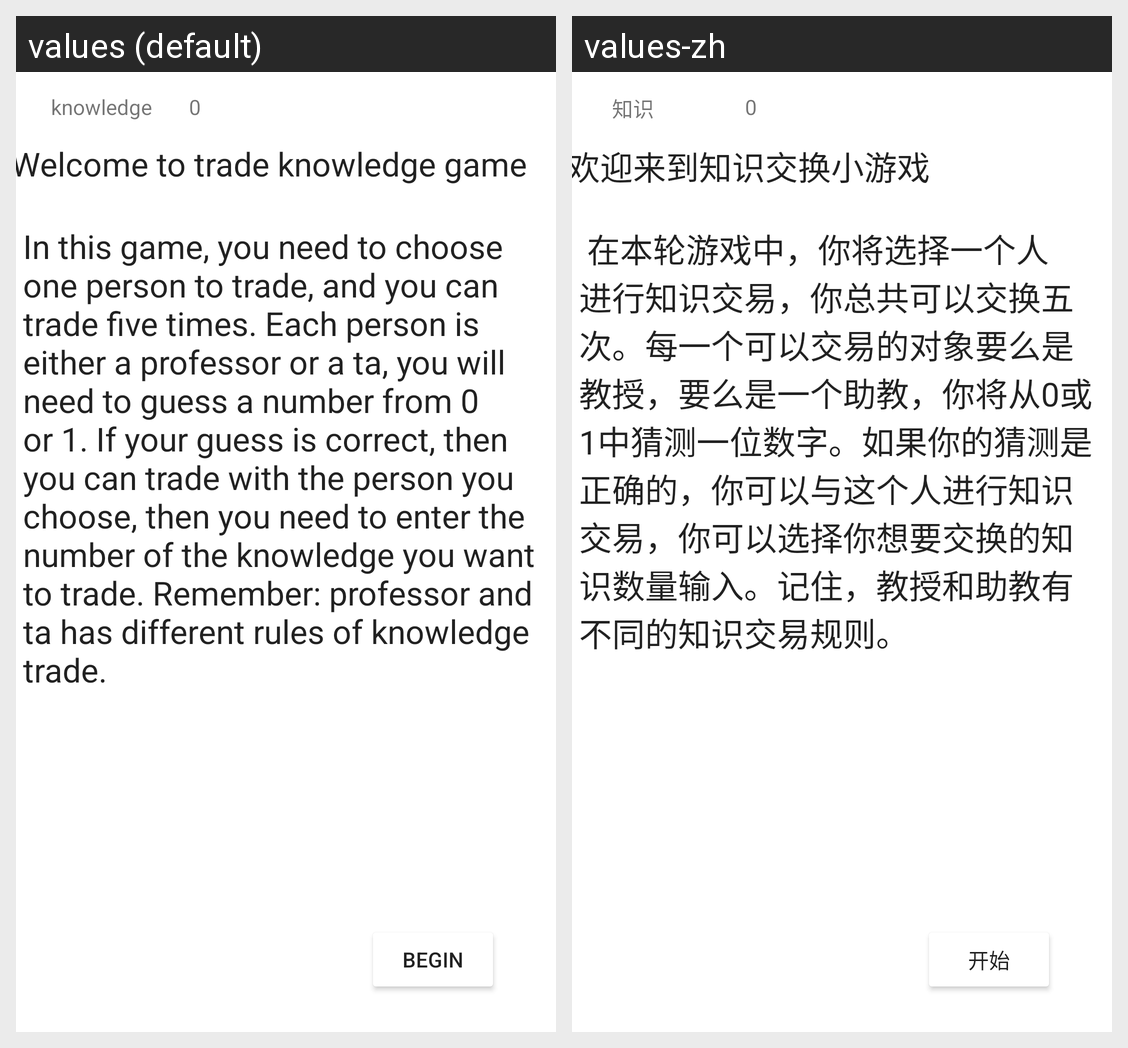

Strings drawn on this Android screen and how each of the app's shown locales translates them:
Android screen res/layout/activity_game_two_set_up_acitivity.xml rendered under 2 locales, left to right: values (default), values-zh. Device: Nexus 5 (rendered at 1080×1920; each locale shown at half size, 540×960, under a caption strip naming it); theme AppTheme.
Strings drawn on this screen, with the default value and each locale's value (text and hints the layout hard-codes, and strings that could not be matched under every locale, appear in the picture but are not listed):

game2_Knowledge
  values: knowledge
  values-zh: 知识

game2_welcome
  values: Welcome to trade knowledge game
  values-zh: 欢迎来到知识交换小游戏

game2_instructions
  values: In this game, you need to choose one person to trade, and you can trade five times. Each person is either a professor or a ta, you will need to guess a number from 0 or 1. If your guess is correct, then you can trade with the person you choose, then you need to enter the number of the knowledge you want to trade. Remember: professor and ta has different rules of knowledge trade.
  values-zh:  在本轮游戏中，你将选择一个人进行知识交易，你总共可以交换五次。每一个可以交易的对象要么是教授，要么是一个助教，你将从0或1中猜测一位数字。如果你的猜测是正确的，你可以与这个人进行知识交易，你可以选择你想要交换的知识数量输入。记住，教授和助教有不同的知识交易规则。 

begin
  values: BEGIN
  values-zh: 开始
